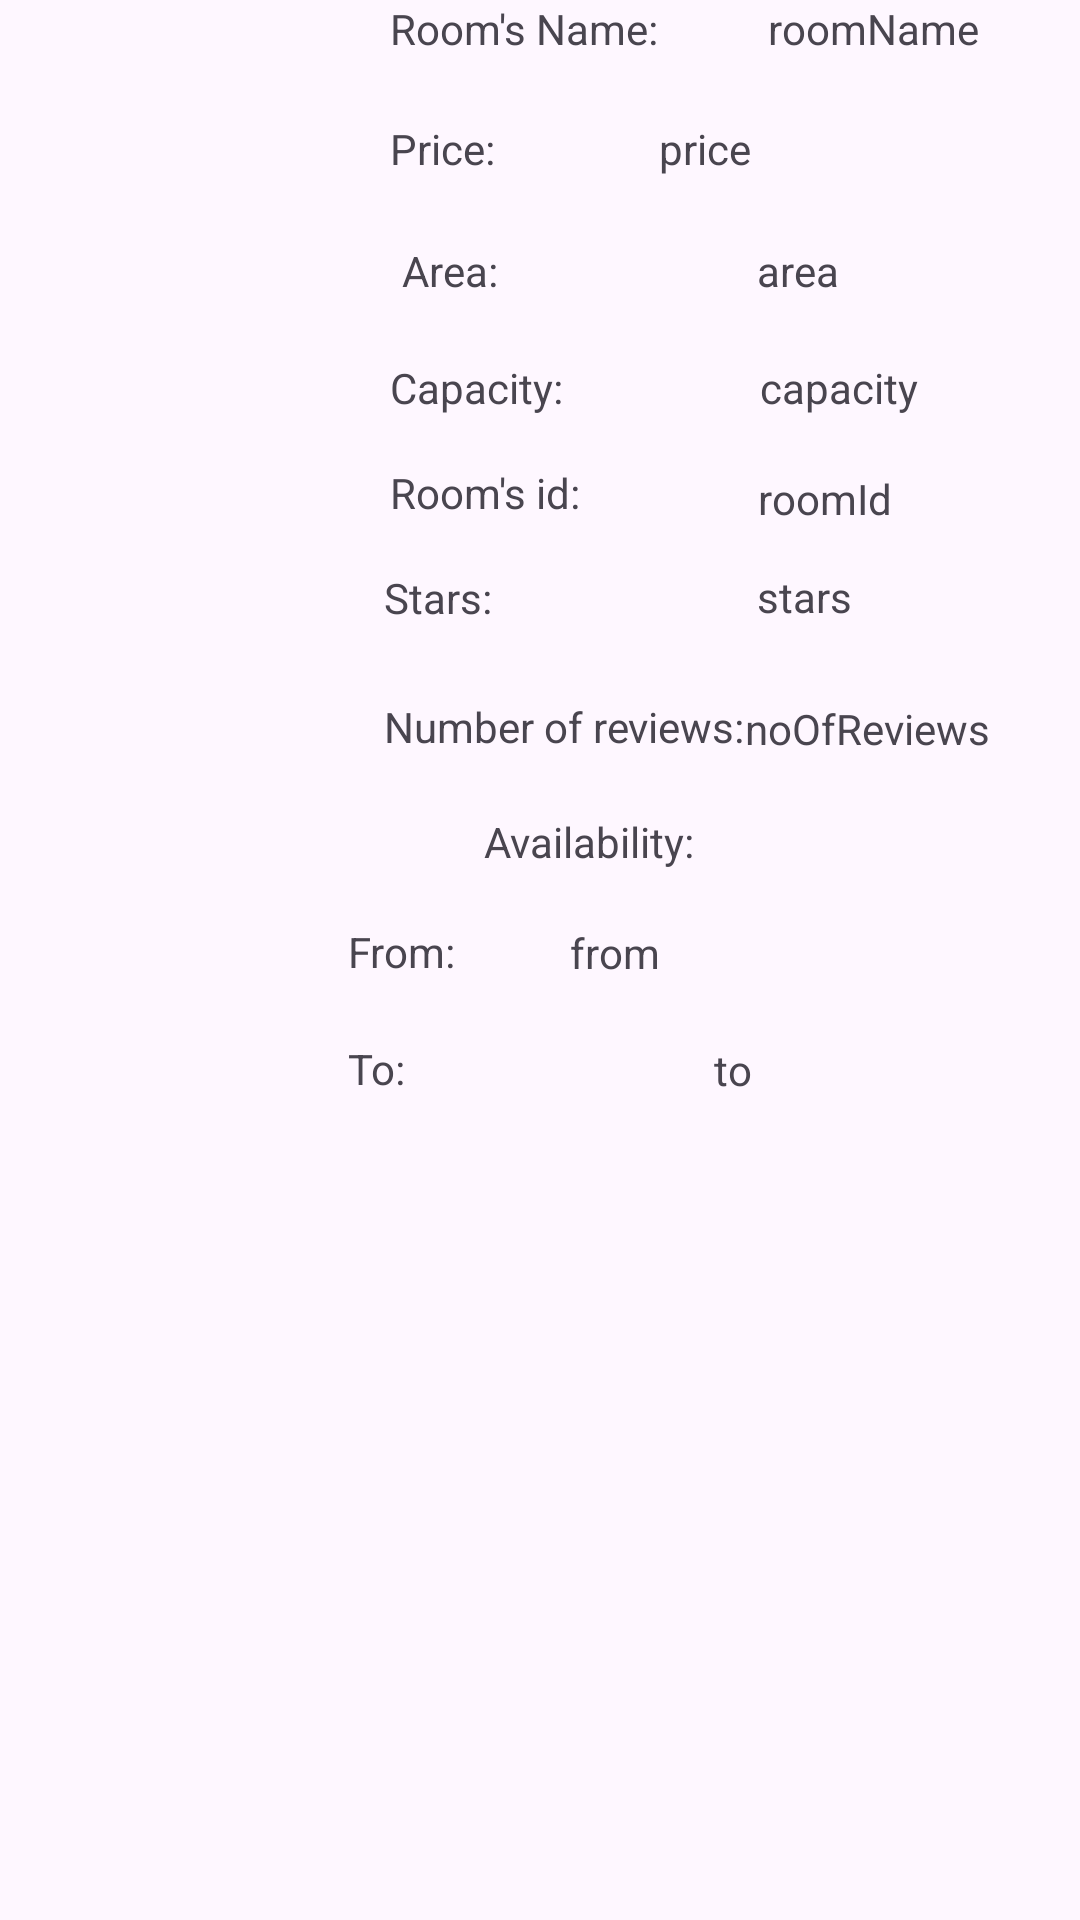

Android layout source for this screen:
<!-- AndroidManifest.xml: application theme Theme.RoomBookingAndroidApp -->
<!-- res/layout/activity_item_list.xml -->
<?xml version="1.0" encoding="utf-8"?>
<LinearLayout xmlns:android="http://schemas.android.com/apk/res/android"
    xmlns:app="http://schemas.android.com/apk/res-auto"
    xmlns:tools="http://schemas.android.com/tools"
    android:orientation="horizontal"
    android:layout_width="match_parent"
    android:layout_height="match_parent">


    <androidx.constraintlayout.widget.ConstraintLayout
        android:layout_width="match_parent"
        android:layout_height="453dp">

        <ImageView
            android:id="@+id/roomImage"
            android:layout_width="130dp"
            android:layout_height="130dp"
            app:layout_constraintBottom_toBottomOf="parent"
            app:layout_constraintEnd_toEndOf="parent"
            app:layout_constraintHorizontal_bias="0.0"
            app:layout_constraintStart_toStartOf="parent"
            app:layout_constraintTop_toTopOf="parent"
            app:layout_constraintVertical_bias="0.04"
            app:srcCompat="@drawable/ic_launcher_background" />

        <TextView
            android:id="@+id/roomName"
            android:layout_width="104dp"
            android:layout_height="32dp"
            android:text="roomName"
            app:layout_constraintBottom_toBottomOf="parent"
            app:layout_constraintEnd_toEndOf="parent"
            app:layout_constraintHorizontal_bias="0.0"
            app:layout_constraintStart_toEndOf="@+id/roomNameMsg"
            app:layout_constraintTop_toTopOf="parent"
            app:layout_constraintVertical_bias="0.0" />

        <TextView
            android:id="@+id/roomNameMsg"
            android:layout_width="126dp"
            android:layout_height="32dp"
            android:text="Room's Name:"
            app:layout_constraintStart_toEndOf="@+id/roomImage"
            app:layout_constraintTop_toTopOf="parent" />

        <TextView
            android:id="@+id/roomId"
            android:layout_width="100dp"
            android:layout_height="30dp"
            android:text="roomId"
            app:layout_constraintBottom_toBottomOf="parent"
            app:layout_constraintEnd_toEndOf="parent"
            app:layout_constraintHorizontal_bias="0.067"
            app:layout_constraintStart_toEndOf="@+id/idMsg"
            app:layout_constraintTop_toBottomOf="@+id/capacity"
            app:layout_constraintVertical_bias="0.029" />

        <TextView
            android:id="@+id/capacity"
            android:layout_width="104dp"
            android:layout_height="29dp"
            android:layout_marginTop="8dp"
            android:text="capacity"
            app:layout_constraintEnd_toEndOf="parent"
            app:layout_constraintHorizontal_bias="0.058"
            app:layout_constraintStart_toEndOf="@+id/roomCapacityMsg"
            app:layout_constraintTop_toBottomOf="@+id/area" />

        <TextView
            android:id="@+id/area"
            android:layout_width="104dp"
            android:layout_height="31dp"
            android:layout_marginTop="8dp"
            android:text="area"
            app:layout_constraintBottom_toBottomOf="parent"
            app:layout_constraintEnd_toEndOf="parent"
            app:layout_constraintHorizontal_bias="0.072"
            app:layout_constraintStart_toEndOf="@+id/roomAreaMsg"
            app:layout_constraintTop_toBottomOf="@+id/price"
            app:layout_constraintVertical_bias="0.005" />

        <TextView
            android:id="@+id/roomAreaMsg"
            android:layout_width="118dp"
            android:layout_height="31dp"
            android:layout_marginStart="4dp"
            android:layout_marginTop="8dp"
            android:text="Area:"
            app:layout_constraintBottom_toBottomOf="parent"
            app:layout_constraintStart_toEndOf="@+id/roomImage"
            app:layout_constraintTop_toBottomOf="@+id/roomPriceMsg"
            app:layout_constraintVertical_bias="0.005" />

        <TextView
            android:id="@+id/roomCapacityMsg"
            android:layout_width="123dp"
            android:layout_height="27dp"
            android:layout_marginTop="8dp"
            android:text="Capacity:"
            app:layout_constraintStart_toEndOf="@+id/roomImage"
            app:layout_constraintTop_toBottomOf="@+id/roomAreaMsg" />

        <TextView
            android:id="@+id/idMsg"
            android:layout_width="122dp"
            android:layout_height="27dp"
            android:layout_marginTop="8dp"
            android:text="Room's id:"
            app:layout_constraintBottom_toBottomOf="parent"
            app:layout_constraintStart_toEndOf="@+id/roomImage"
            app:layout_constraintTop_toBottomOf="@+id/roomCapacityMsg"
            app:layout_constraintVertical_bias="0.0" />

        <TextView
            android:id="@+id/roomStarsMsg"
            android:layout_width="124dp"
            android:layout_height="35dp"
            android:layout_marginStart="128dp"
            android:layout_marginTop="8dp"
            android:text="Stars:"
            app:layout_constraintBottom_toBottomOf="parent"
            app:layout_constraintStart_toStartOf="parent"
            app:layout_constraintTop_toBottomOf="@+id/idMsg"
            app:layout_constraintVertical_bias="0.0" />

        <TextView
            android:id="@+id/stars"
            android:layout_width="104dp"
            android:layout_height="31dp"
            android:text="stars"
            app:layout_constraintBottom_toBottomOf="parent"
            app:layout_constraintEnd_toEndOf="parent"
            app:layout_constraintHorizontal_bias="0.072"
            app:layout_constraintStart_toEndOf="@+id/roomStarsMsg"
            app:layout_constraintTop_toBottomOf="@+id/roomId"
            app:layout_constraintVertical_bias="0.012" />

        <TextView
            android:id="@+id/roomPriceMsg"
            android:layout_width="122dp"
            android:layout_height="31dp"
            android:layout_marginTop="8dp"
            android:text="Price:"
            app:layout_constraintStart_toEndOf="@+id/roomImage"
            app:layout_constraintTop_toBottomOf="@+id/roomNameMsg" />

        <TextView
            android:id="@+id/price"
            android:layout_width="104dp"
            android:layout_height="31dp"
            android:layout_marginTop="8dp"
            android:text="price"
            app:layout_constraintBottom_toBottomOf="parent"
            app:layout_constraintEnd_toEndOf="parent"
            app:layout_constraintHorizontal_bias="0.711"
            app:layout_constraintStart_toEndOf="@+id/roomImage"
            app:layout_constraintTop_toBottomOf="@+id/roomName"
            app:layout_constraintVertical_bias="0.0" />

        <TextView
            android:id="@+id/noOfReviews"
            android:layout_width="122dp"
            android:layout_height="31dp"
            android:text="noOfReviews"
            app:layout_constraintBottom_toBottomOf="parent"
            app:layout_constraintEnd_toEndOf="parent"
            app:layout_constraintHorizontal_bias="0.153"
            app:layout_constraintStart_toEndOf="@+id/roomNoOfReviewsMsg"
            app:layout_constraintTop_toBottomOf="@+id/stars"
            app:layout_constraintVertical_bias="0.064" />

        <TextView
            android:id="@+id/roomNoOfReviewsMsg"
            android:layout_width="122dp"
            android:layout_height="31dp"
            android:layout_marginStart="128dp"
            android:layout_marginTop="8dp"
            android:text="Number of reviews:"
            app:layout_constraintBottom_toBottomOf="parent"
            app:layout_constraintStart_toStartOf="parent"
            app:layout_constraintTop_toBottomOf="@+id/roomStarsMsg"
            app:layout_constraintVertical_bias="0.0" />

        <TextView
            android:id="@+id/availabilityMsg"
            android:layout_width="122dp"
            android:layout_height="31dp"
            android:text="Availability:"
            app:layout_constraintBottom_toBottomOf="parent"
            app:layout_constraintEnd_toEndOf="parent"
            app:layout_constraintHorizontal_bias="0.678"
            app:layout_constraintStart_toStartOf="parent"
            app:layout_constraintTop_toTopOf="parent"
            app:layout_constraintVertical_bias="0.642" />

        <TextView
            android:id="@+id/from"
            android:layout_width="122dp"
            android:layout_height="31dp"
            android:layout_marginEnd="48dp"
            android:text="from"
            app:layout_constraintBottom_toBottomOf="parent"
            app:layout_constraintEnd_toEndOf="parent"
            app:layout_constraintHorizontal_bias="1.0"
            app:layout_constraintStart_toEndOf="@+id/roomFromMsg"
            app:layout_constraintTop_toBottomOf="@+id/noOfReviews"
            app:layout_constraintVertical_bias="0.278" />

        <TextView
            android:id="@+id/roomFromMsg"
            android:layout_width="122dp"
            android:layout_height="31dp"
            android:layout_marginStart="116dp"
            android:layout_marginTop="44dp"
            android:text="From:"
            app:layout_constraintBottom_toBottomOf="parent"
            app:layout_constraintStart_toStartOf="parent"
            app:layout_constraintTop_toBottomOf="@+id/roomNoOfReviewsMsg"
            app:layout_constraintVertical_bias="0.0" />

        <TextView
            android:id="@+id/to"
            android:layout_width="122dp"
            android:layout_height="31dp"
            android:text="to"
            app:layout_constraintBottom_toBottomOf="parent"
            app:layout_constraintEnd_toEndOf="parent"
            app:layout_constraintHorizontal_bias="0.078"
            app:layout_constraintStart_toEndOf="@+id/roomToMsg"
            app:layout_constraintTop_toBottomOf="@+id/from"
            app:layout_constraintVertical_bias="0.096" />

        <TextView
            android:id="@+id/roomToMsg"
            android:layout_width="122dp"
            android:layout_height="31dp"
            android:layout_marginStart="116dp"
            android:text="To:"
            app:layout_constraintBottom_toBottomOf="parent"
            app:layout_constraintStart_toStartOf="parent"
            app:layout_constraintTop_toBottomOf="@+id/roomFromMsg"
            app:layout_constraintVertical_bias="0.096" />


    </androidx.constraintlayout.widget.ConstraintLayout>

</LinearLayout>
<!-- resources referenced by this layout -->
<resources>
  <style name="Theme.RoomBookingAndroidApp" parent="Base.Theme.RoomBookingAndroidApp" />
  <style name="Base.Theme.RoomBookingAndroidApp" parent="Theme.Material3.DayNight.NoActionBar">
          
          
      </style>
</resources>
